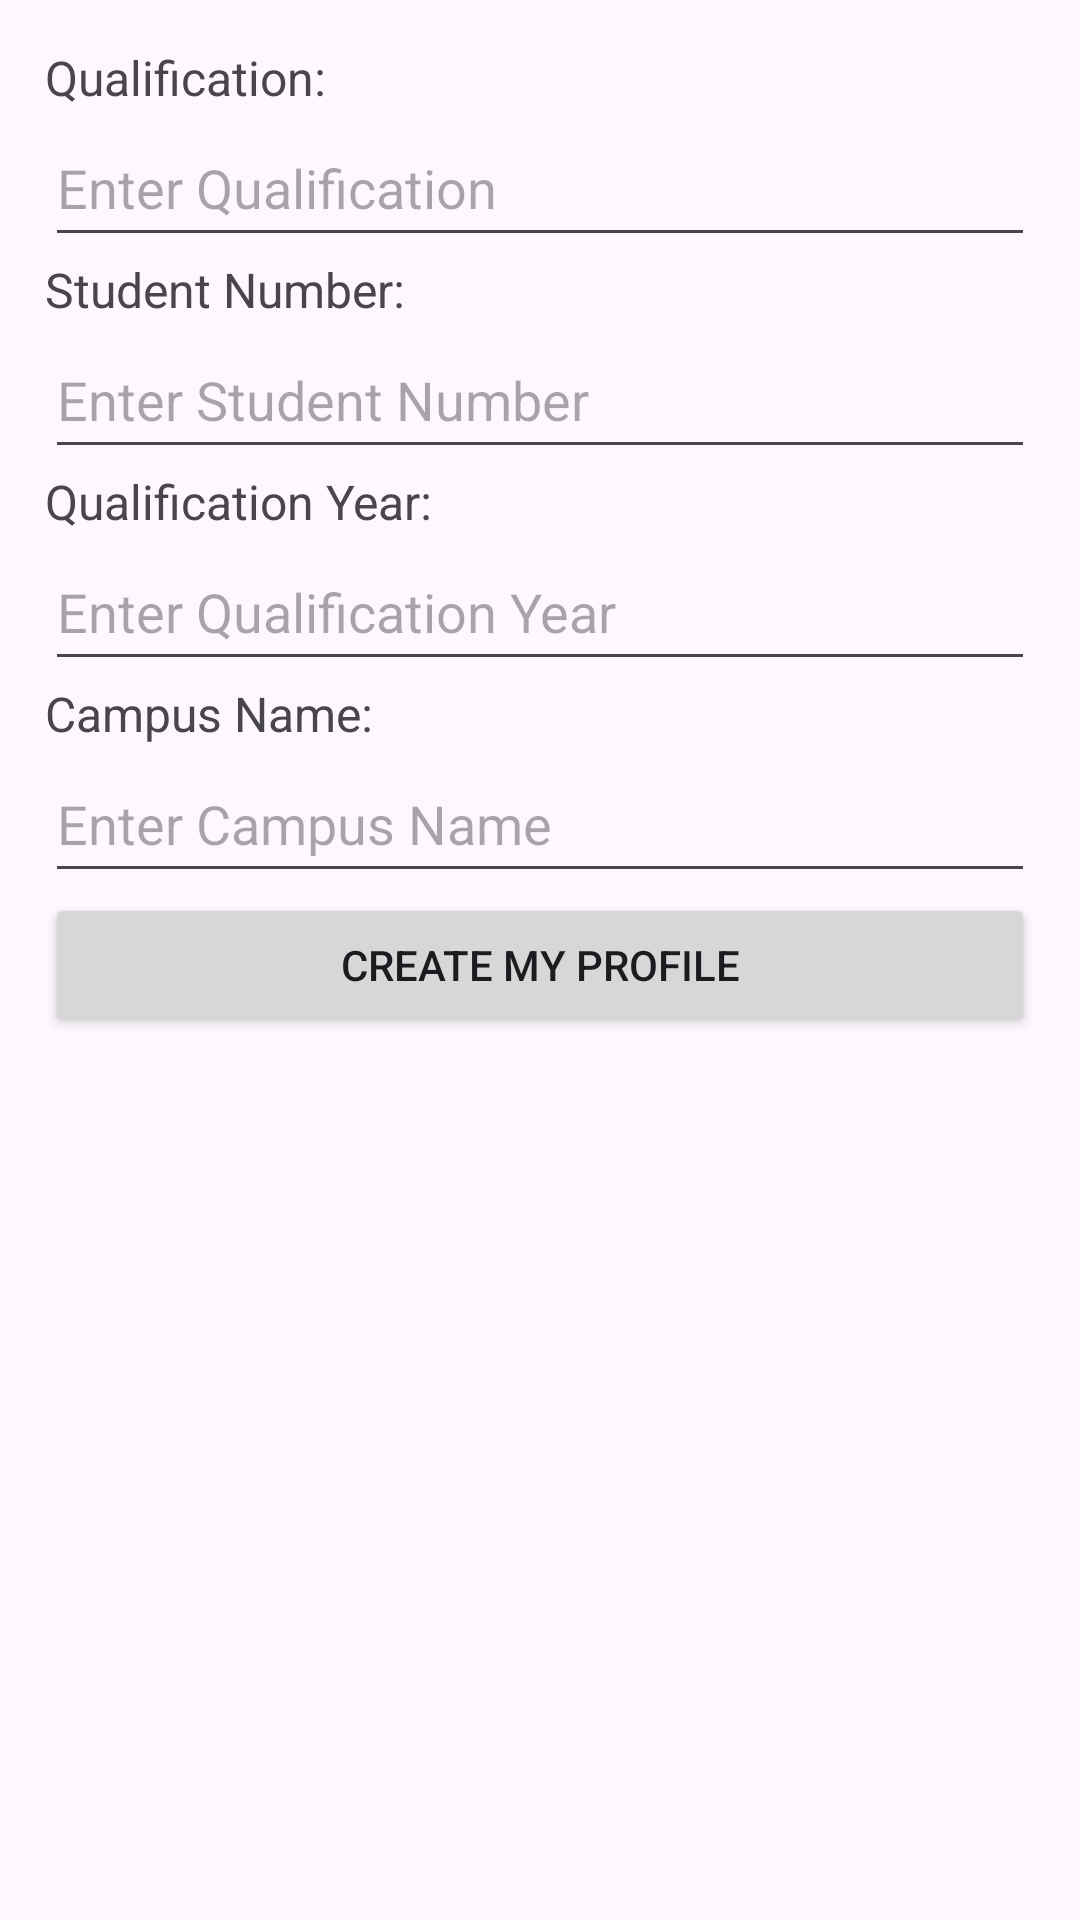

Reconstruct the res/layout file that produces this screen, plus the resources it refers to.
<!-- AndroidManifest.xml: application theme Theme.St10053116OPSC7311ICE2 -->
<!-- res/layout/activity_create_profile.xml -->
<?xml version="1.0" encoding="utf-8"?>
<androidx.constraintlayout.widget.ConstraintLayout xmlns:android="http://schemas.android.com/apk/res/android"
    xmlns:app="http://schemas.android.com/apk/res-auto"
    xmlns:tools="http://schemas.android.com/tools"
    android:layout_width="match_parent"
    android:layout_height="match_parent"
    android:layout_gravity="center"
    android:orientation="vertical"
    tools:context=".CreateProfile">

    <LinearLayout
        android:layout_width="match_parent"
        android:layout_height="match_parent"
        android:orientation="vertical"
        android:padding="15dp"
        android:paddingTop="40dp"
        android:paddingBottom="40dp"
        app:layout_constraintEnd_toEndOf="parent"
        app:layout_constraintStart_toStartOf="parent"
        app:layout_constraintTop_toTopOf="parent">

        <TextView
            android:layout_width="match_parent"
            android:layout_height="wrap_content"
            android:text="@string/qualification"
            android:textSize="16sp" />

        <EditText
            android:id="@+id/etQualification"
            android:layout_width="match_parent"
            android:layout_height="49dp"
            android:autofillHints="Qualification eg. BCAD"
            android:hint="@string/enter_qualification" />

        <TextView
            android:layout_width="wrap_content"
            android:layout_height="wrap_content"
            android:text="@string/student_number"
            android:textSize="16sp" />

        <EditText
            android:id="@+id/etStudentNumber"
            android:layout_width="match_parent"
            android:layout_height="49dp"
            android:hint="@string/enter_student_number" />

        <TextView
            android:layout_width="wrap_content"
            android:layout_height="wrap_content"
            android:text="@string/qualification_year"
            android:textSize="16sp" />

        <EditText
            android:id="@+id/etQualificationYear"
            android:layout_width="match_parent"
            android:layout_height="49dp"
            android:hint="@string/enter_qualification_year"
            android:inputType="number" />

        <TextView
            android:layout_width="wrap_content"
            android:layout_height="wrap_content"
            android:text="@string/campus_name"
            android:textSize="16sp" />

        <EditText
            android:id="@+id/etCampusName"
            android:layout_width="match_parent"
            android:layout_height="49dp"
            android:hint="@string/enter_campus_name" />

        <Button
            android:id="@+id/btnCreateMyProfile"
            android:layout_width="match_parent"
            android:layout_height="wrap_content"
            android:text="@string/create_my_profile"/>

    </LinearLayout>

</androidx.constraintlayout.widget.ConstraintLayout>
<!-- resources referenced by this layout -->
<resources>
  <string name="campus_name">Campus Name:</string>
  <string name="create_my_profile">Create my profile</string>
  <string name="enter_campus_name">Enter Campus Name</string>
  <string name="enter_qualification">Enter Qualification</string>
  <string name="enter_qualification_year">Enter Qualification Year</string>
  <string name="enter_student_number">Enter Student Number</string>
  <string name="qualification">Qualification:</string>
  <string name="qualification_year">Qualification Year:</string>
  <string name="student_number">Student Number:</string>
  <style name="Theme.St10053116OPSC7311ICE2" parent="Base.Theme.St10053116OPSC7311ICE2" />
  <style name="Base.Theme.St10053116OPSC7311ICE2" parent="Theme.Material3.DayNight.NoActionBar">
          
          
      </style>
</resources>
